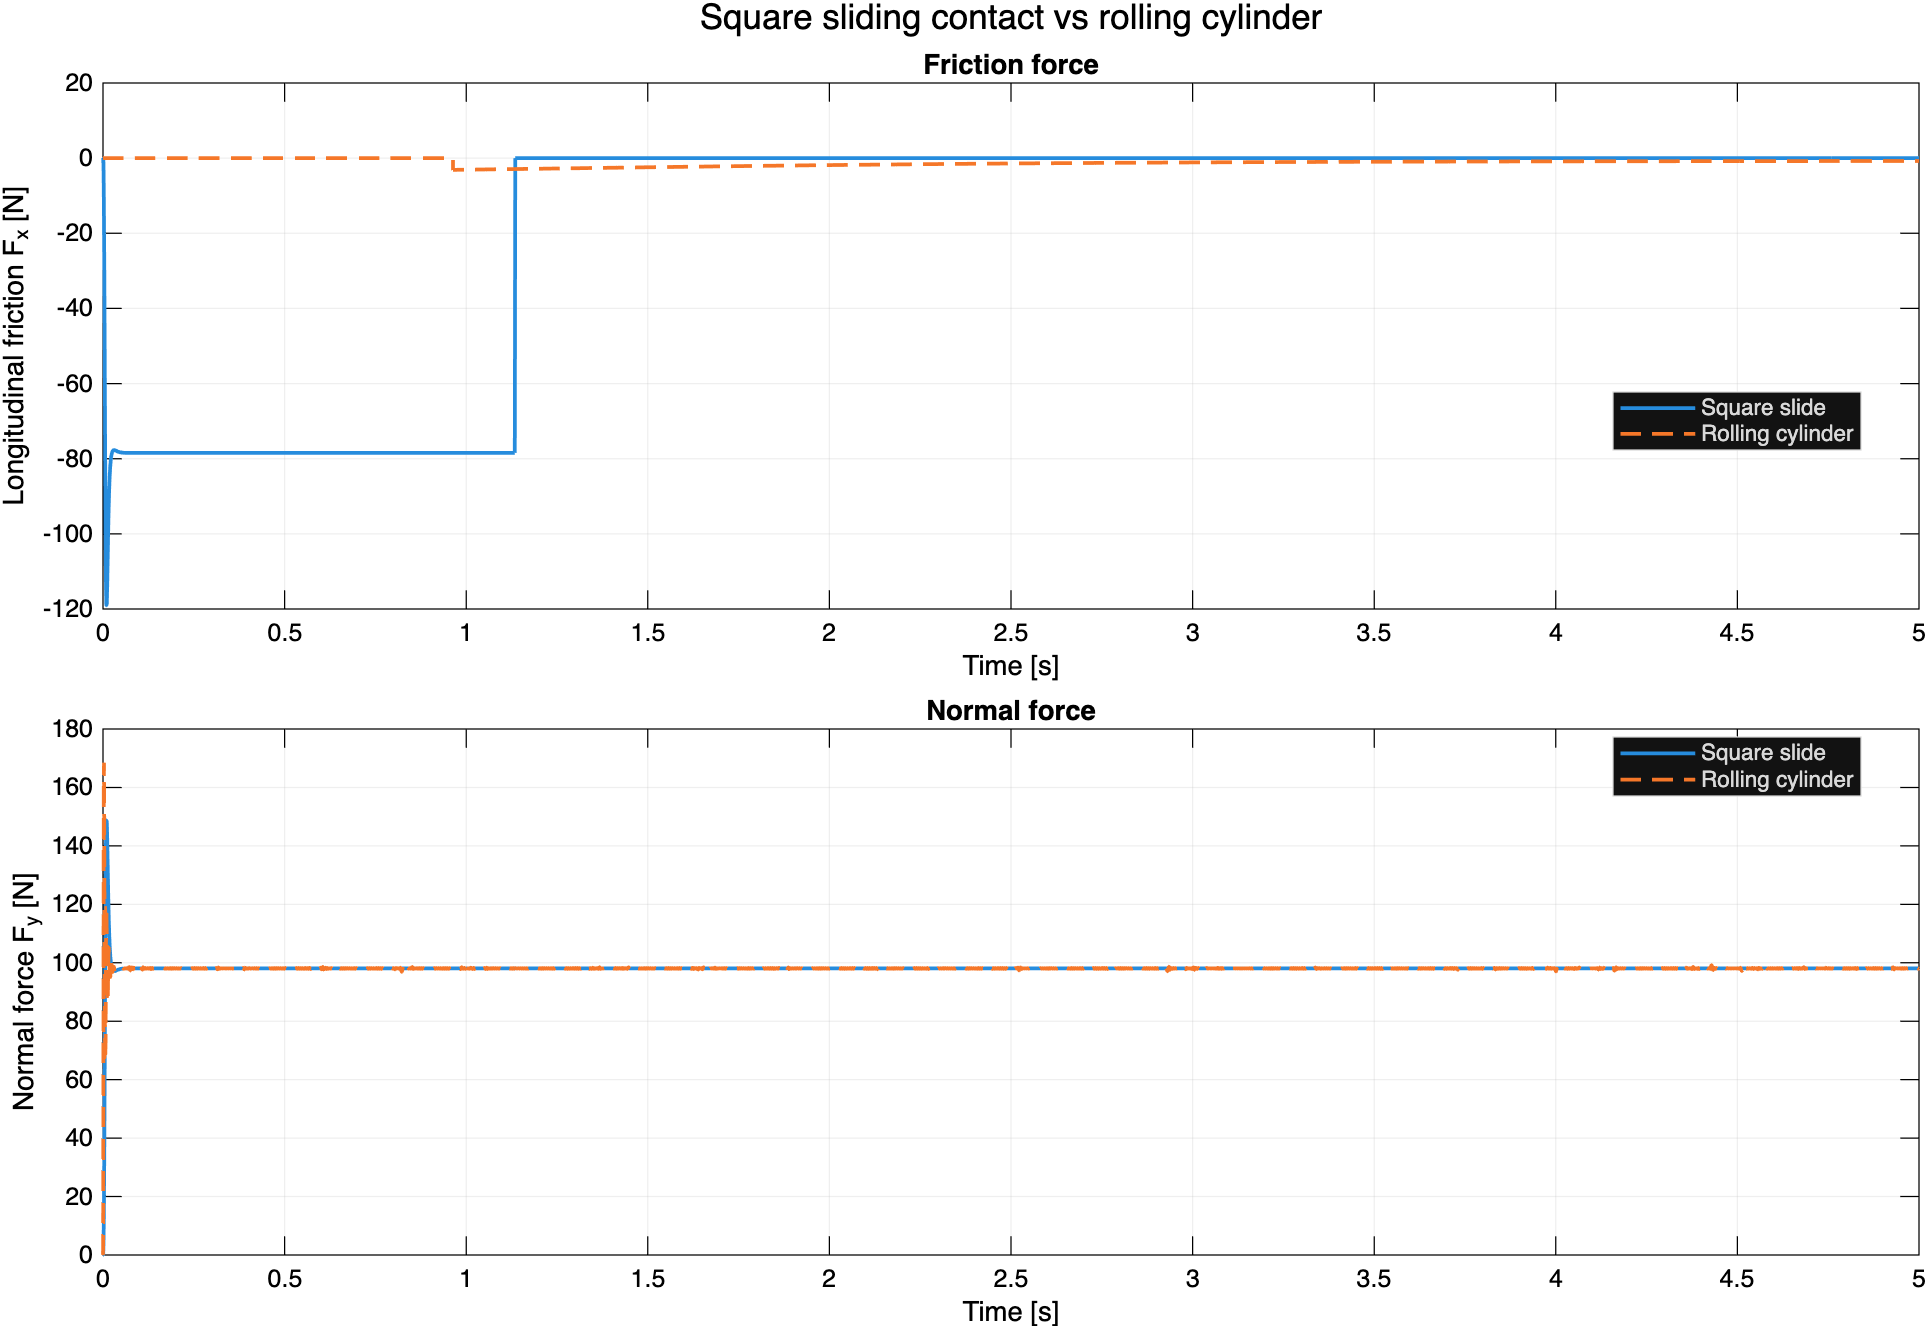

The file beside this chart, header and first rows:
time_s, square_Fy_N, square_Fx_N, rolling_Fy_N, rolling_Fx_N
0, -0, 0, -0, 0
3.15544362088405e-30, -0, 0, -0, -0
2.37919358237757e-09, -0, 0, -0, -0
2.37919358237762e-09, 1.6653358321194e-11, -8.49084988742688e-12, -0, -0
2.37919365688752e-09, 1.66533583211945e-11, -8.49085041924791e-12, -0, -0
2.37919365688757e-09, 1.66533583211945e-11, -8.49085041924829e-12, 5.23180681594629e-10, 2.18976083242113e-72
3.16101360631414e-09, 1.66533625772536e-11, -1.49880263195281e-11, 5.23180815302672e-10, 2.18976083242113e-72
3.16101360631417e-09, 1.66533625772536e-11, -1.49880263195283e-11, 5.23180815302672e-10, 2.18976083242113e-72
2.0098252465683e-05, 0.0005981, -0.0004785, 0.01879, 7.81285611413397e-65
4.01933439177596e-05, 0.002408, 0, 0.07563, 3.12434754343109e-64
4.01933439177601e-05, 0.002408, -6.4378592575038e-17, 0.07563, 3.12434754343109e-64
8.03835268219134e-05, 0.009754, -0.007464, 0.3063, 1.2491457042059e-63
0.000117, 0.0209, -0.01881, 0.6558, 2.64397948432381e-63
0.000117, 0.0209, -0.01881, 0.6558, 2.64397948432381e-63
0.0001572, 0.0382, -0.03056, 1.198, 4.76826600925083e-63
0.0001974, 0.06099, 0, 1.909, 7.50920921933656e-63
0.0001974, 0.06099, -1.09176075647788e-15, 1.909, 7.50920921933656e-63
0.0002777, 0.1237, -0.06258, 3.86, 1.48197717592311e-62
0.0003581, 0.2107, -0.1499, 6.535, 2.45193540783919e-62
0.0005189, 0.4628, -0.4049, 14.12, 5.07422411634243e-62
0.0005689, 0.5638, -0.5075, 17.09, 6.06334240923722e-62
0.0005689, 0.5638, -0.5075, 17.09, 6.06334240923722e-62
0.0008904, 1.5, -1.2, 42.55, 1.40668808806564e-61
0.001005, 1.967, 2.76132740804902e-14, 53.91, 1.74527551756568e-61
0.001005, 1.967, 0, 53.91, 1.74527551756568e-61
0.001005, 1.967, -5.55653613398825e-14, 53.91, 1.74527551756568e-61
0.001327, 3.68, -1.611, 88.89, 2.74958794681321e-61
0.001648, 6.056, -3.926, 123, 3.7009779251823e-61
0.002291, 13.03, -10.94, 165, 4.90850652871638e-61
0.002713, 19.31, -17.38, 168.5, 5.05659558647226e-61
0.002713, 19.31, -17.38, 168.5, 5.05659558647223e-61
0.003625, 37.44, -29.95, 138.3, 4.16583494032298e-61
0.004521, 60.1, -48.08, 100.4, 2.8133124337515e-61
0.005821, 95.91, -76.73, 65.91, 1.47188132726641e-61
0.007049, 124.9, -99.88, 72.29, 1.28052201197373e-61
0.008068, 140.8, -112.6, 101.6, 1.57302137259301e-61
0.009174, 148.8, -119, 120.1, 1.70645443955146e-61
0.01049, 148.1, -118.5, 108.7, 1.39967418091657e-61
0.01158, 142.6, -114.1, 92.91, 1.05978660188368e-61
0.01307, 132.2, -105.8, 86.45, 8.03059770861185e-62
0.01444, 123, -98.39, 97.57, 7.66809674698841e-62
0.0157, 115.9, -92.71, 105.3, 7.32882594523851e-62
0.01705, 110, -88.03, 101.8, 6.26287730635923e-62
0.01841, 105.8, -84.62, 95.23, 5.08637571042536e-62
0.02008, 102.2, -81.78, 95.08, 4.22924471728839e-62
0.02169, 100.1, -80.05, 99.78, 3.79622608397829e-62
0.02221, 99.55, -79.64, 100.5, 3.65089477445459e-62
0.02221, 99.55, -79.64, 100.5, 3.65089477445446e-62
0.02386, 98.39, -78.71, 98.86, 3.1114192594944e-62
0.02551, 97.72, -78.17, 96.65, 2.62621927859623e-62
0.02772, 97.28, -77.82, 98.31, 2.22043176317523e-62
0.0296, 97.15, -77.72, 98.77, 1.94412297998124e-62
0.03165, 97.15, -77.72, 97.62, 1.6676700181368e-62
0.0337, 97.22, -77.78, 97.98, 1.46891136523773e-62
0.03607, 97.35, -77.88, 98.31, 1.29348477669597e-62
0.03894, 97.51, -78.01, 97.83, 1.12038004815421e-62
0.04144, 97.64, -78.11, 98.26, 1.01657674868993e-62
0.04403, 97.75, -78.2, 97.95, 9.26505476995444e-63
0.04681, 97.85, -78.28, 98.14, 8.55089094558711e-63
0.04998, 97.93, -78.34, 97.97, 7.90057884332424e-63
... 1,753 more rows
